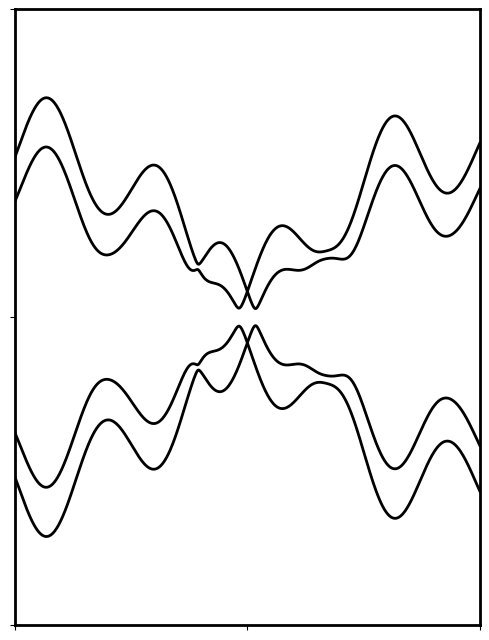

This chart was generated by the following Python code:
# -*- coding: utf-8 -*-
import numpy as np
from numpy import linalg as la
import matplotlib.pyplot as plt


def pauli(i):
    if i == 0:
        return np.array([[1, 0], [0, 1]])
    elif i == 1:
        return np.array([[0, 1], [1, 0]])
    elif i == 2:
        return np.array([[0, -1j], [1j, 0]])
    elif i == 3:
        return np.array([[1, 0], [0, -1]])
    else:
        raise ValueError("Invalid input!")


def gamma(i):
    if i == 1:
        return np.kron(pauli(3), pauli(1))
    elif i == 2:
        return np.kron(pauli(3), pauli(2))
    elif i == 3:
        return np.kron(pauli(3), pauli(3))
    elif i == 4:
        return np.kron(pauli(1), np.eye(2))
    elif i == 5:
        return np.kron(pauli(2), np.eye(2))
    else:
        raise ValueError("Invalid input!")


def get_Hamiltonian(k1, k2, k3, k4, k5, u, b):
    H = np.sin(k1) * gamma(1) + np.sin(k2) * gamma(2) \
        + np.sin(k3) * gamma(3) + np.sin(k4) * gamma(4) \
        + (4 + u - np.cos(k1) - np.cos(k2) - np.cos(k3) - np.cos(k4) - np.cos(k5)) * gamma(5) \
        + (1j*b)/2 * (gamma(3) @ gamma(4) - gamma(4) @ gamma(3))
    return H


M = 3
u = 0.0
b = 0.5

varphi_2 = 0
varphi_3 = 0
varphi_4 = 0
varphi_5 = (1/2) * np.pi

k1_list = np.linspace(-np.pi * 0.05, np.pi * 0.05, num=1001, endpoint=True)
E = np.zeros((4, len(k1_list)))

for k1_index in range(len(k1_list)):
    k1 = k1_list[k1_index]
    k2 = M * k1 + varphi_2
    k3 = M**2 * k1 + varphi_3
    k4 = M**3 * k1 + varphi_4
    k5 = M**4 * k1 + varphi_5

    H = get_Hamiltonian(k1, k2, k3, k4, k5, u, b)
    E[:, k1_index], _ = la.eigh(H)

plt.figure(figsize=(6, 8))
plt.plot(k1_list/np.pi, E[0, :], color='black', linewidth=2)
plt.plot(k1_list/np.pi, E[1, :], color='black', linewidth=2)
plt.plot(k1_list/np.pi, E[2, :], color='black', linewidth=2)
plt.plot(k1_list/np.pi, E[3, :], color='black', linewidth=2)

plt.gca().set_xticklabels([])
plt.gca().set_yticklabels([])
for spine in plt.gca().spines.values():
    spine.set_linewidth(2)

plt.xlim(-0.05, 0.05)
plt.ylim(-6, 6)
plt.xticks((-0.05, 0, 0.05))
plt.yticks((-6, 0, 6))
plt.show()
